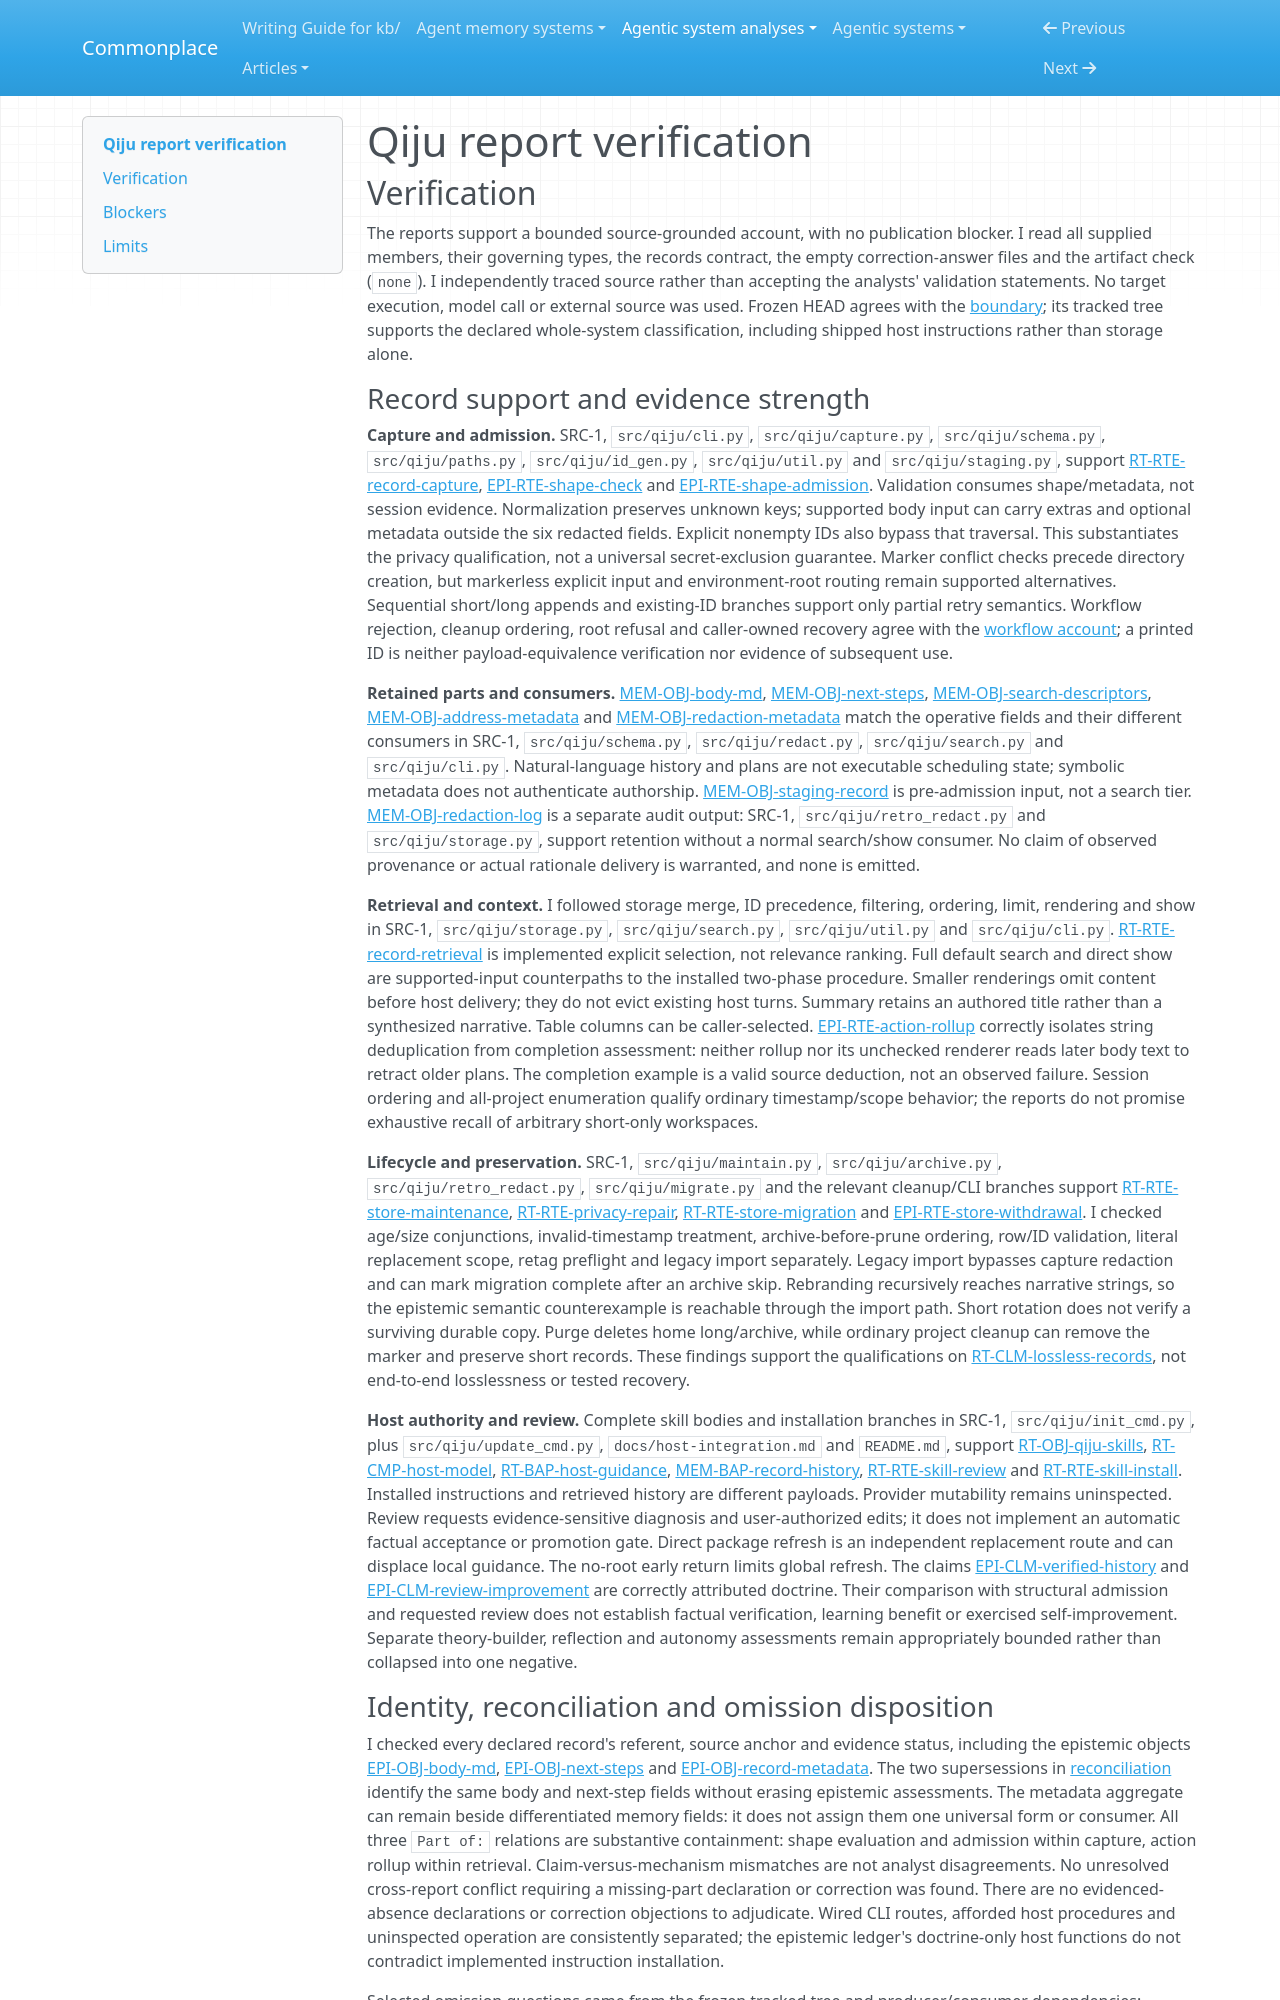

repository: zby/commonplace · page: agentic-system-analyses/retained/jasonshrepo--qiju/report-verification/index.html · generator: mkdocs

---
type: agentic-system-analyses/types/agentic-system-verification.md
description: "Independent report verification of Qiju's intentional capture, retrieval and host-mediated review at the frozen source boundary."
run-id: AAS-2026-11-08-qiju-1a12c31c13d1-01
reviewed-boundary: a5ea9db29262ce7ec514cdc1dc5c5d017a6a3f89
---

# Qiju report verification

## Verification

The reports support a bounded source-grounded account, with no publication blocker. I read all supplied members, their governing types, the records contract, the empty correction-answer files and the artifact check (`none`). I independently traced source rather than accepting the analysts' validation statements. No target execution, model call or external source was used. Frozen HEAD agrees with the [boundary](boundary.md#boundary-and-evidence); its tracked tree supports the declared whole-system classification, including shipped host instructions rather than storage alone.

### Record support and evidence strength

**Capture and admission.** SRC-1, `src/qiju/cli.py`, `src/qiju/capture.py`, `src/qiju/schema.py`, `src/qiju/paths.py`, `src/qiju/id_gen.py`, `src/qiju/util.py` and `src/qiju/staging.py`, support [RT-RTE-record-capture](runtime.md#rt-rte-record-capture), [EPI-RTE-shape-check](epistemic.md#epi-rte-shape-check) and [EPI-RTE-shape-admission](epistemic.md#epi-rte-shape-admission). Validation consumes shape/metadata, not session evidence. Normalization preserves unknown keys; supported body input can carry extras and optional metadata outside the six redacted fields. Explicit nonempty IDs also bypass that traversal. This substantiates the privacy qualification, not a universal secret-exclusion guarantee. Marker conflict checks precede directory creation, but markerless explicit input and environment-root routing remain supported alternatives. Sequential short/long appends and existing-ID branches support only partial retry semantics. Workflow rejection, cleanup ordering, root refusal and caller-owned recovery agree with the [workflow account](workflow.md#workflow-account); a printed ID is neither payload-equivalence verification nor evidence of subsequent use.

**Retained parts and consumers.** [MEM-OBJ-body-md](memory.md#mem-obj-body-md), [MEM-OBJ-next-steps](memory.md#mem-obj-next-steps), [MEM-OBJ-search-descriptors](memory.md#mem-obj-search-descriptors), [MEM-OBJ-address-metadata](memory.md#mem-obj-address-metadata) and [MEM-OBJ-redaction-metadata](memory.md#mem-obj-redaction-metadata) match the operative fields and their different consumers in SRC-1, `src/qiju/schema.py`, `src/qiju/redact.py`, `src/qiju/search.py` and `src/qiju/cli.py`. Natural-language history and plans are not executable scheduling state; symbolic metadata does not authenticate authorship. [MEM-OBJ-staging-record](memory.md#mem-obj-staging-record) is pre-admission input, not a search tier. [MEM-OBJ-redaction-log](memory.md#mem-obj-redaction-log) is a separate audit output: SRC-1, `src/qiju/retro_redact.py` and `src/qiju/storage.py`, support retention without a normal search/show consumer. No claim of observed provenance or actual rationale delivery is warranted, and none is emitted.

**Retrieval and context.** I followed storage merge, ID precedence, filtering, ordering, limit, rendering and show in SRC-1, `src/qiju/storage.py`, `src/qiju/search.py`, `src/qiju/util.py` and `src/qiju/cli.py`. [RT-RTE-record-retrieval](runtime.md#rt-rte-record-retrieval) is implemented explicit selection, not relevance ranking. Full default search and direct show are supported-input counterpaths to the installed two-phase procedure. Smaller renderings omit content before host delivery; they do not evict existing host turns. Summary retains an authored title rather than a synthesized narrative. Table columns can be caller-selected. [EPI-RTE-action-rollup](epistemic.md#epi-rte-action-rollup) correctly isolates string deduplication from completion assessment: neither rollup nor its unchecked renderer reads later body text to retract older plans. The completion example is a valid source deduction, not an observed failure. Session ordering and all-project enumeration qualify ordinary timestamp/scope behavior; the reports do not promise exhaustive recall of arbitrary short-only workspaces.

**Lifecycle and preservation.** SRC-1, `src/qiju/maintain.py`, `src/qiju/archive.py`, `src/qiju/retro_redact.py`, `src/qiju/migrate.py` and the relevant cleanup/CLI branches support [RT-RTE-store-maintenance](runtime.md#rt-rte-store-maintenance), [RT-RTE-privacy-repair](runtime.md#rt-rte-privacy-repair), [RT-RTE-store-migration](runtime.md#rt-rte-store-migration) and [EPI-RTE-store-withdrawal](epistemic.md#epi-rte-store-withdrawal). I checked age/size conjunctions, invalid-timestamp treatment, archive-before-prune ordering, row/ID validation, literal replacement scope, retag preflight and legacy import separately. Legacy import bypasses capture redaction and can mark migration complete after an archive skip. Rebranding recursively reaches narrative strings, so the epistemic semantic counterexample is reachable through the import path. Short rotation does not verify a surviving durable copy. Purge deletes home long/archive, while ordinary project cleanup can remove the marker and preserve short records. These findings support the qualifications on [RT-CLM-lossless-records](runtime.md#rt-clm-lossless-records), not end-to-end losslessness or tested recovery.

**Host authority and review.** Complete skill bodies and installation branches in SRC-1, `src/qiju/init_cmd.py`, plus `src/qiju/update_cmd.py`, `docs/host-integration.md` and `README.md`, support [RT-OBJ-qiju-skills](runtime.md#rt-obj-qiju-skills), [RT-CMP-host-model](runtime.md#rt-cmp-host-model), [RT-BAP-host-guidance](runtime.md#rt-bap-host-guidance), [MEM-BAP-record-history](memory.md#mem-bap-record-history), [RT-RTE-skill-review](runtime.md#rt-rte-skill-review) and [RT-RTE-skill-install](runtime.md#rt-rte-skill-install). Installed instructions and retrieved history are different payloads. Provider mutability remains uninspected. Review requests evidence-sensitive diagnosis and user-authorized edits; it does not implement an automatic factual acceptance or promotion gate. Direct package refresh is an independent replacement route and can displace local guidance. The no-root early return limits global refresh. The claims [EPI-CLM-verified-history](epistemic.md#epi-clm-verified-history) and [EPI-CLM-review-improvement](epistemic.md#epi-clm-review-improvement) are correctly attributed doctrine. Their comparison with structural admission and requested review does not establish factual verification, learning benefit or exercised self-improvement. Separate theory-builder, reflection and autonomy assessments remain appropriately bounded rather than collapsed into one negative.
